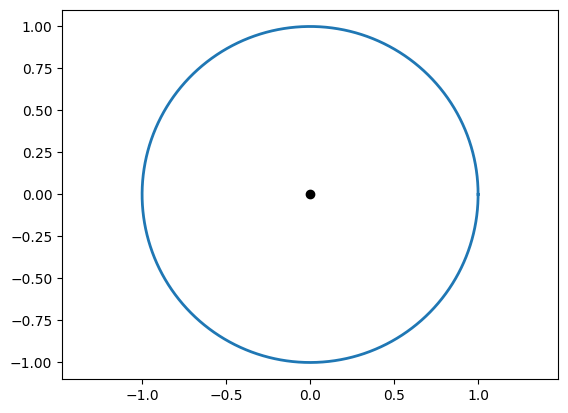

Python code for this plot:
from matplotlib import pyplot as plt
from matplotlib.patches import Polygon
import numpy as np
import math

plt.style.use('default')
fig = plt.figure()
ax = fig.add_subplot(111)
ax.axis('equal')
step = 1 / 1000
theta = np.arange(0, 2 * np.pi + step, step)
circle = np.cos(theta) + 1j * np.sin(theta)
ax.plot(circle.real, circle.imag, linewidth=2)
ax.plot([0], [0], 'ko')
#ax.plot([0, 0], [-1, 1], '0.8')
#ax.plot([-1, 1], [0, 0], '0.8')



theta2 = np.arange(-np.pi / 6, -np.pi / 6 - np.pi - step, step)
